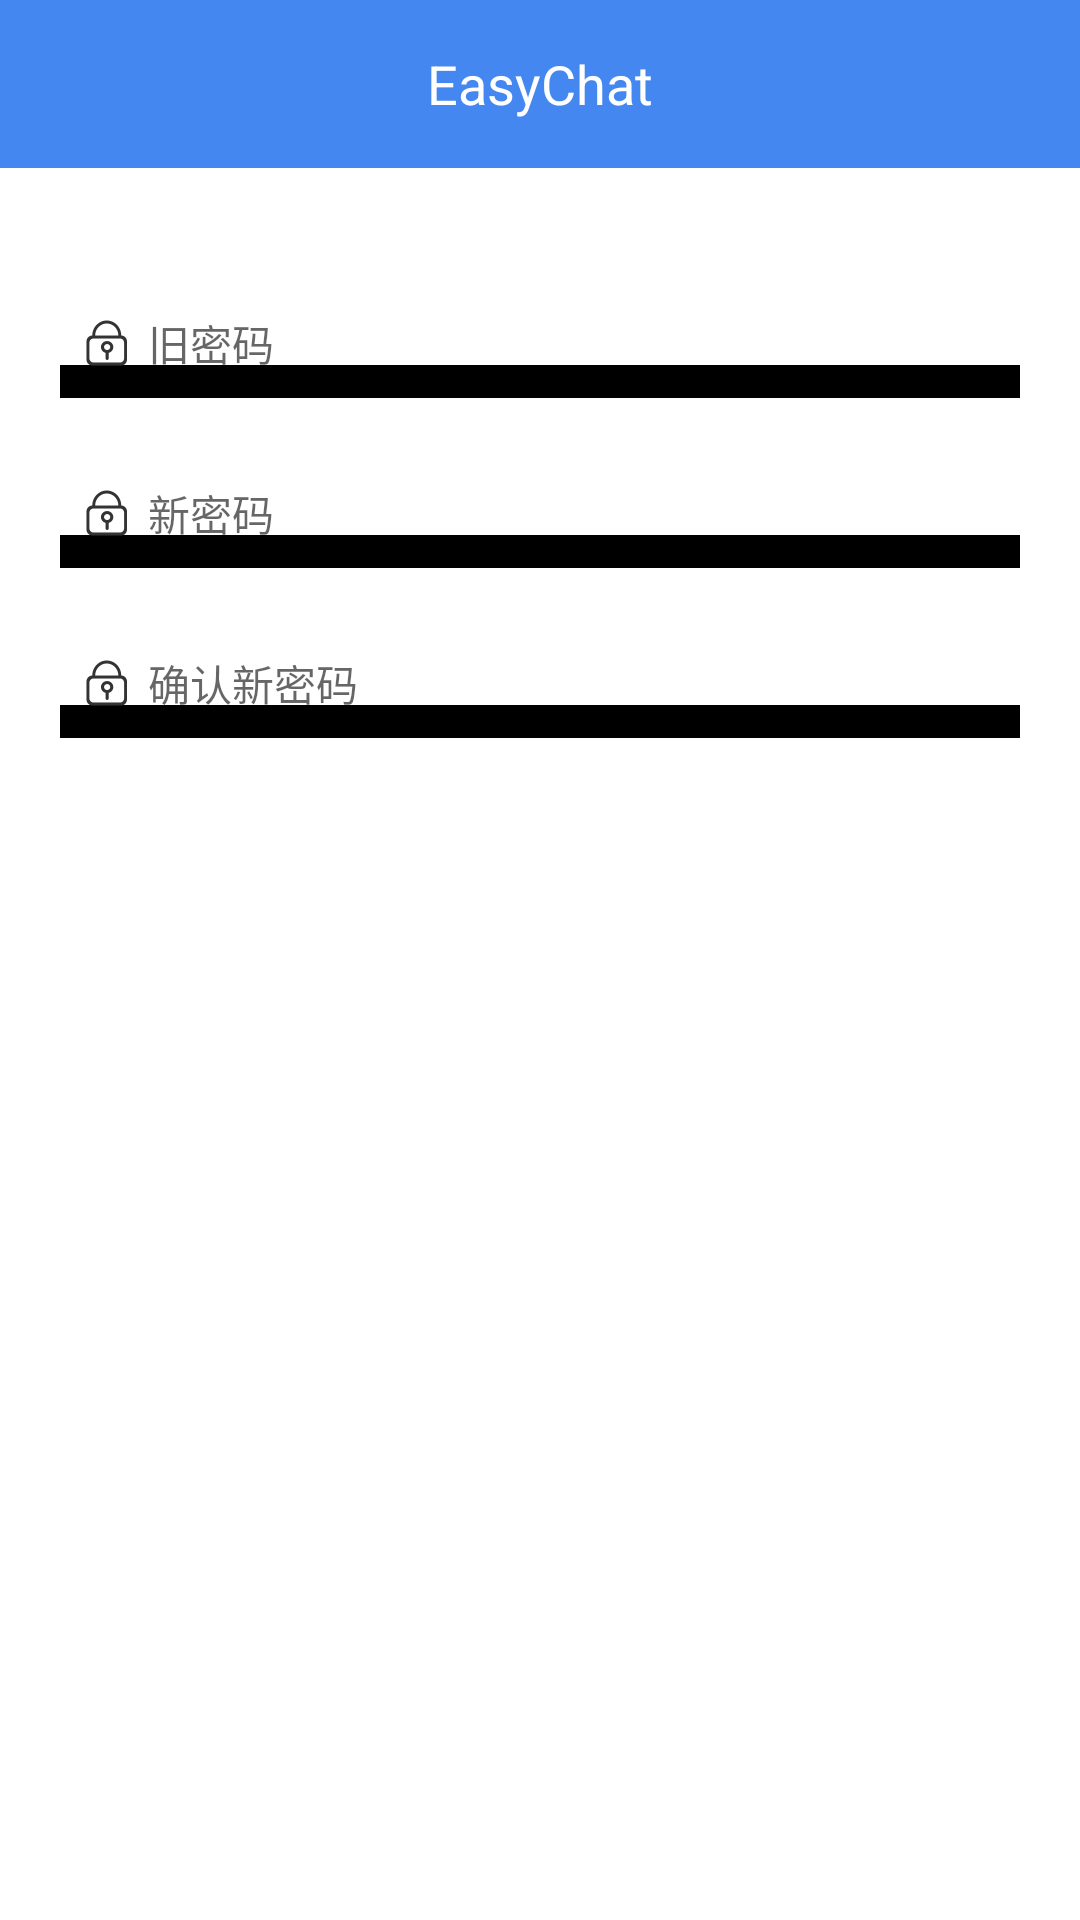

Here is an Android app screen rendered from its layout file. Give the layout XML and the strings, colors and styles it references.
<!-- AndroidManifest.xml: application theme AppTheme -->
<!-- res/layout/update_pwd_activity.xml -->
<?xml version="1.0" encoding="utf-8"?>
<layout xmlns:android="http://schemas.android.com/apk/res/android"
    xmlns:app="http://schemas.android.com/apk/res-auto">
    <data>
        <variable
            name="viewModel"
            type="com.king.easychat.app.account.UpdatePwdViewModel" />
    </data>

    <androidx.constraintlayout.widget.ConstraintLayout
        android:layout_width="match_parent"
        android:layout_height="match_parent"
        android:background="@color/white">
        <include android:id="@+id/include"
            layout="@layout/toolbar"/>

        <EditText
            android:id="@+id/etOldPassword"
            android:layout_width="match_parent"
            android:layout_height="wrap_content"
            android:layout_marginLeft="@dimen/size_20dp"
            android:layout_marginRight="@dimen/size_20dp"
            android:layout_marginTop="@dimen/size_40dp"
            android:drawablePadding="@dimen/size_6dp"
            android:padding="@dimen/size_8dp"
            android:gravity="center_vertical"
            android:inputType="textPassword"
            android:maxLength="@integer/password_max_length"
            android:background="@drawable/edit_bg_line_selector"
            android:drawableLeft="@drawable/ic_password"
            android:drawableRight="@drawable/btn_clear_selector"
            android:hint="@string/hint_old_password"
            app:layout_constraintTop_toBottomOf="@+id/include"/>
        <EditText
            android:id="@+id/etNewPassword"
            android:layout_width="match_parent"
            android:layout_height="wrap_content"
            android:layout_marginLeft="@dimen/size_20dp"
            android:layout_marginRight="@dimen/size_20dp"
            android:layout_marginTop="@dimen/size_20dp"
            android:drawablePadding="@dimen/size_6dp"
            android:padding="@dimen/size_8dp"
            android:gravity="center_vertical"
            android:inputType="textPassword"
            android:maxLength="@integer/password_max_length"
            android:background="@drawable/edit_bg_line_selector"
            android:drawableLeft="@drawable/ic_password"
            android:drawableRight="@drawable/btn_clear_selector"
            android:hint="@string/hint_new_password"
            app:layout_constraintTop_toBottomOf="@+id/etOldPassword"
            app:layout_constraintLeft_toLeftOf="parent"/>
        <EditText
            android:id="@+id/etConfirmPassword"
            android:layout_width="match_parent"
            android:layout_height="wrap_content"
            android:layout_marginLeft="@dimen/size_20dp"
            android:layout_marginRight="@dimen/size_20dp"
            android:layout_marginTop="@dimen/size_20dp"
            android:drawablePadding="@dimen/size_6dp"
            android:padding="@dimen/size_8dp"
            android:gravity="center_vertical"
            android:inputType="textPassword"
            android:maxLength="@integer/password_max_length"
            android:background="@drawable/edit_bg_line_selector"
            android:drawableLeft="@drawable/ic_password"
            android:drawableRight="@drawable/btn_clear_selector"
            android:hint="@string/hint_confirm_new_password"
            app:layout_constraintTop_toBottomOf="@+id/etNewPassword"
            app:layout_constraintLeft_toLeftOf="parent"/>

        <Button
            android:id="@+id/btnModify"
            android:layout_width="match_parent"
            android:layout_height="wrap_content"
            android:layout_marginLeft="@dimen/size_30dp"
            android:layout_marginRight="@dimen/size_30dp"
            android:layout_marginTop="@dimen/size_40dp"
            android:textColor="@color/white"
            android:text="@string/modify"
            android:textSize="@dimen/size_16sp"
            android:background="@drawable/btn_bg_selector"
            app:layout_constraintTop_toBottomOf="@+id/etConfirmPassword"
            style="?android:attr/borderlessButtonStyle"/>

    </androidx.constraintlayout.widget.ConstraintLayout>
</layout>
<!-- res/layout/toolbar.xml (included above) -->
<?xml version="1.0" encoding="utf-8"?>
<androidx.appcompat.widget.Toolbar
    android:id="@+id/toolbar"
    xmlns:android="http://schemas.android.com/apk/res/android"
    xmlns:app="http://schemas.android.com/apk/res-auto"
    android:orientation="horizontal"
    android:layout_width="match_parent"
    android:layout_height="@dimen/title_height"
    app:contentInsetLeft="0dp"
    app:contentInsetStart="0dp">
    <LinearLayout
        android:orientation="horizontal"
        android:layout_width="match_parent"
        android:layout_height="@dimen/title_height"
        android:gravity="center"
        android:background="@color/title_bg">
        <ImageView
            android:id="@+id/ivLeft"
            android:layout_width="wrap_content"
            android:layout_height="match_parent"
            android:src="@drawable/btn_back_selector"
            android:paddingLeft="@dimen/size_14dp"
            android:paddingRight="@dimen/size_14dp"
            style="@style/OnClick"/>
        <TextView
            android:id="@+id/tvTitle"
            android:layout_width="0dp"
            android:layout_height="match_parent"
            android:layout_weight="1"
            android:gravity="center"
            android:singleLine="true"
            android:textSize="@dimen/size_18sp"
            android:textColor="@color/white"
            android:layout_gravity="center_horizontal"
            android:text="@string/app_name"/>
        <ImageView
            android:id="@+id/ivRight"
            android:layout_width="wrap_content"
            android:layout_height="match_parent"
            android:paddingLeft="@dimen/size_14dp"
            android:paddingRight="@dimen/size_14dp"
            android:src="@drawable/btn_none"
            style="@style/OnClick"/>
    </LinearLayout>
</androidx.appcompat.widget.Toolbar>
<!-- resources referenced by this layout -->
<resources>
  <color name="title_bg">#4587f0</color>
  <color name="white">#ffffff</color>
  <dimen name="size_14dp">14dp</dimen>
  <dimen name="size_16sp">16sp</dimen>
  <dimen name="size_18sp">18sp</dimen>
  <dimen name="size_20dp">20dp</dimen>
  <dimen name="size_30dp">30dp</dimen>
  <dimen name="size_40dp">40dp</dimen>
  <dimen name="size_6dp">6dp</dimen>
  <dimen name="size_8dp">8dp</dimen>
  <dimen name="title_height">56dp</dimen>
  <!-- drawable edit_bg_line_selector (drawable) -->
  <?xml version="1.0" encoding="utf-8"?>
  <selector xmlns:android="http://schemas.android.com/apk/res/android">
      <item android:state_focused="true"  android:drawable="@drawable/input_bg_focus"/>
      <item android:drawable="@drawable/input_bg_normal"/>
  </selector>
  <!-- drawable ic_password: png bitmap (drawable-xxhdpi, 1979 bytes) -->
  <integer name="password_max_length">30</integer>
  <string name="app_name">EasyChat</string>
  <string name="hint_confirm_new_password">确认新密码</string>
  <string name="hint_new_password">新密码</string>
  <string name="hint_old_password">旧密码</string>
  <string name="modify">修改</string>
  <style name="OnClick">
          <item name="android:clickable">true</item>
          <item name="android:onClick">onClick</item>
      </style>
  <style name="AppTheme" parent="Theme.AppCompat.Light.DarkActionBar">
          
          <item name="colorPrimary">@color/colorPrimary</item>
          <item name="colorPrimaryDark">@color/colorPrimaryDark</item>
          <item name="colorAccent">@color/colorAccent</item>
          <item name="windowNoTitle">true</item>
          <item name="windowActionBar">false</item>
          <item name="android:listDivider">@drawable/line_drawable</item>
          <item name="android:textSize">14sp</item>
          <item name="android:textAllCaps">false</item>
          <item name="android:progressBarStyle">@style/ProgressBarStyle</item>
          <item name="android:windowBackground">@color/space_bg</item>
          <item name="textInputStyle">@style/Widget.Design.TextInputLayout</item>
      </style>
  <color name="colorPrimary">#4587f0</color>
  <color name="colorPrimaryDark">#4587f0</color>
  <color name="colorAccent">#4587f0</color>
  <style name="ProgressBarStyle" parent="Widget.AppCompat.ProgressBar">
      </style>
  <color name="space_bg">#f2f3f6</color>
</resources>
